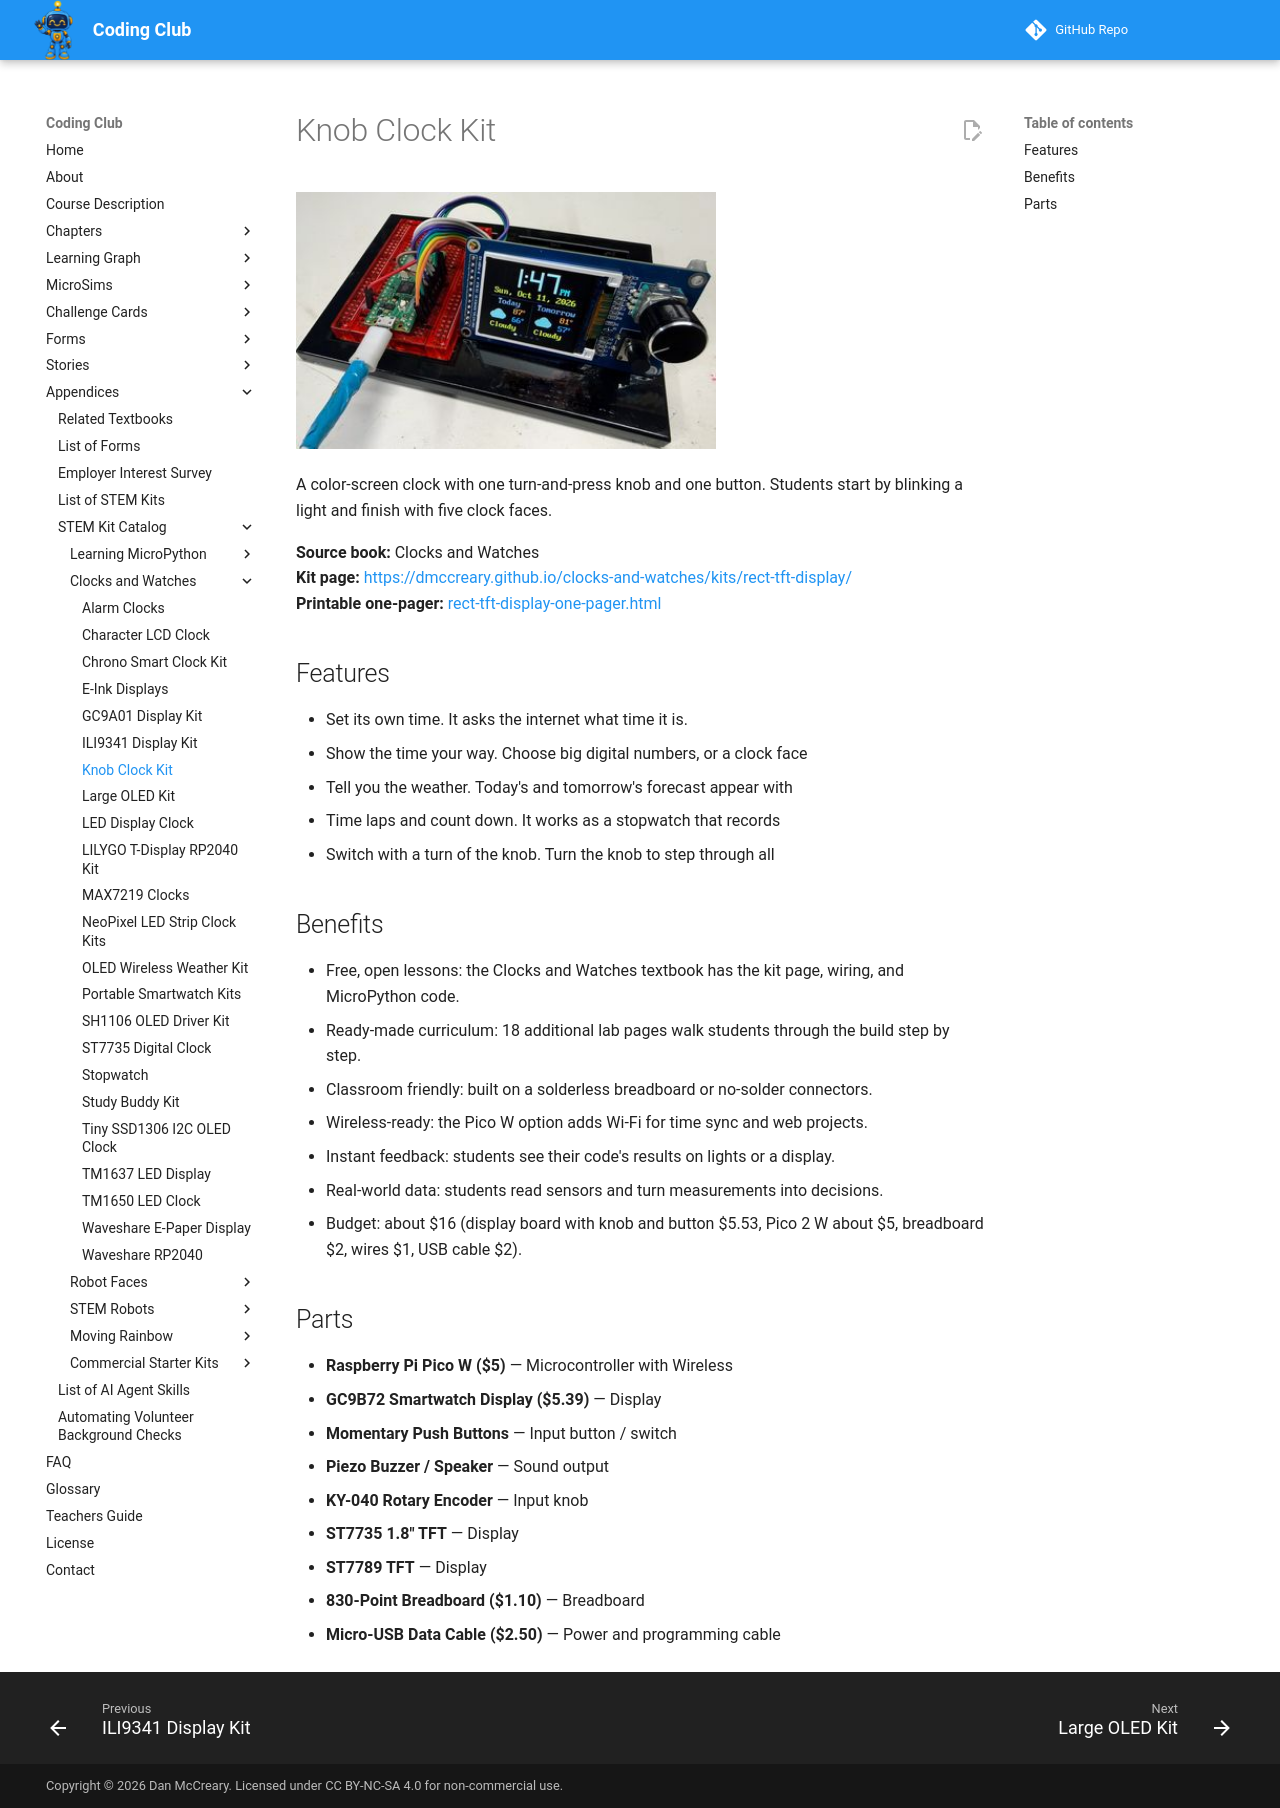

repository: dmccreary/coding-club · page: kits/rect-tft-display/index.html · generator: mkdocs

---
title: "Knob Clock Kit"
description: "A color-screen clock with one turn-and-press knob and one button. Students start by blinking a light and finish with five clock faces."
image: kits/rect-tft-display/rect-tft-display.jpg
---

# Knob Clock Kit

![Knob Clock Kit](rect-tft-display.jpg){ width="420" }

A color-screen clock with one turn-and-press knob and one button. Students start by blinking a light and finish with five clock faces.

**Source book:** Clocks and Watches  
**Kit page:** [https://dmccreary.github.io/clocks-and-watches/kits/rect-tft-display/](https://dmccreary.github.io/clocks-and-watches/kits/rect-tft-display/)  
**Printable one-pager:** [rect-tft-display-one-pager.html](rect-tft-display-one-pager.html)

## Features

- Set its own time. It asks the internet what time it is.
- Show the time your way. Choose big digital numbers, or a clock face
- Tell you the weather. Today's and tomorrow's forecast appear with
- Time laps and count down. It works as a stopwatch that records
- Switch with a turn of the knob. Turn the knob to step through all

## Benefits

- Free, open lessons: the Clocks and Watches textbook has the kit page, wiring, and MicroPython code.
- Ready-made curriculum: 18 additional lab pages walk students through the build step by step.
- Classroom friendly: built on a solderless breadboard or no-solder connectors.
- Wireless-ready: the Pico W option adds Wi-Fi for time sync and web projects.
- Instant feedback: students see their code's results on lights or a display.
- Real-world data: students read sensors and turn measurements into decisions.
- Budget: about $16 (display board with knob and button $5.53, Pico 2 W about $5, breadboard $2, wires $1, USB cable $2).

## Parts

- **Raspberry Pi Pico W ($5)** — Microcontroller with Wireless
- **GC9B72 Smartwatch Display ($5.39)** — Display
- **Momentary Push Buttons** — Input button / switch
- **Piezo Buzzer / Speaker** — Sound output
- **KY-040 Rotary Encoder** — Input knob
- **ST7735 1.8" TFT** — Display
- **ST7789 TFT** — Display
- **830-Point Breadboard ($1.10)** — Breadboard
- **Micro-USB Data Cable ($2.50)** — Power and programming cable
